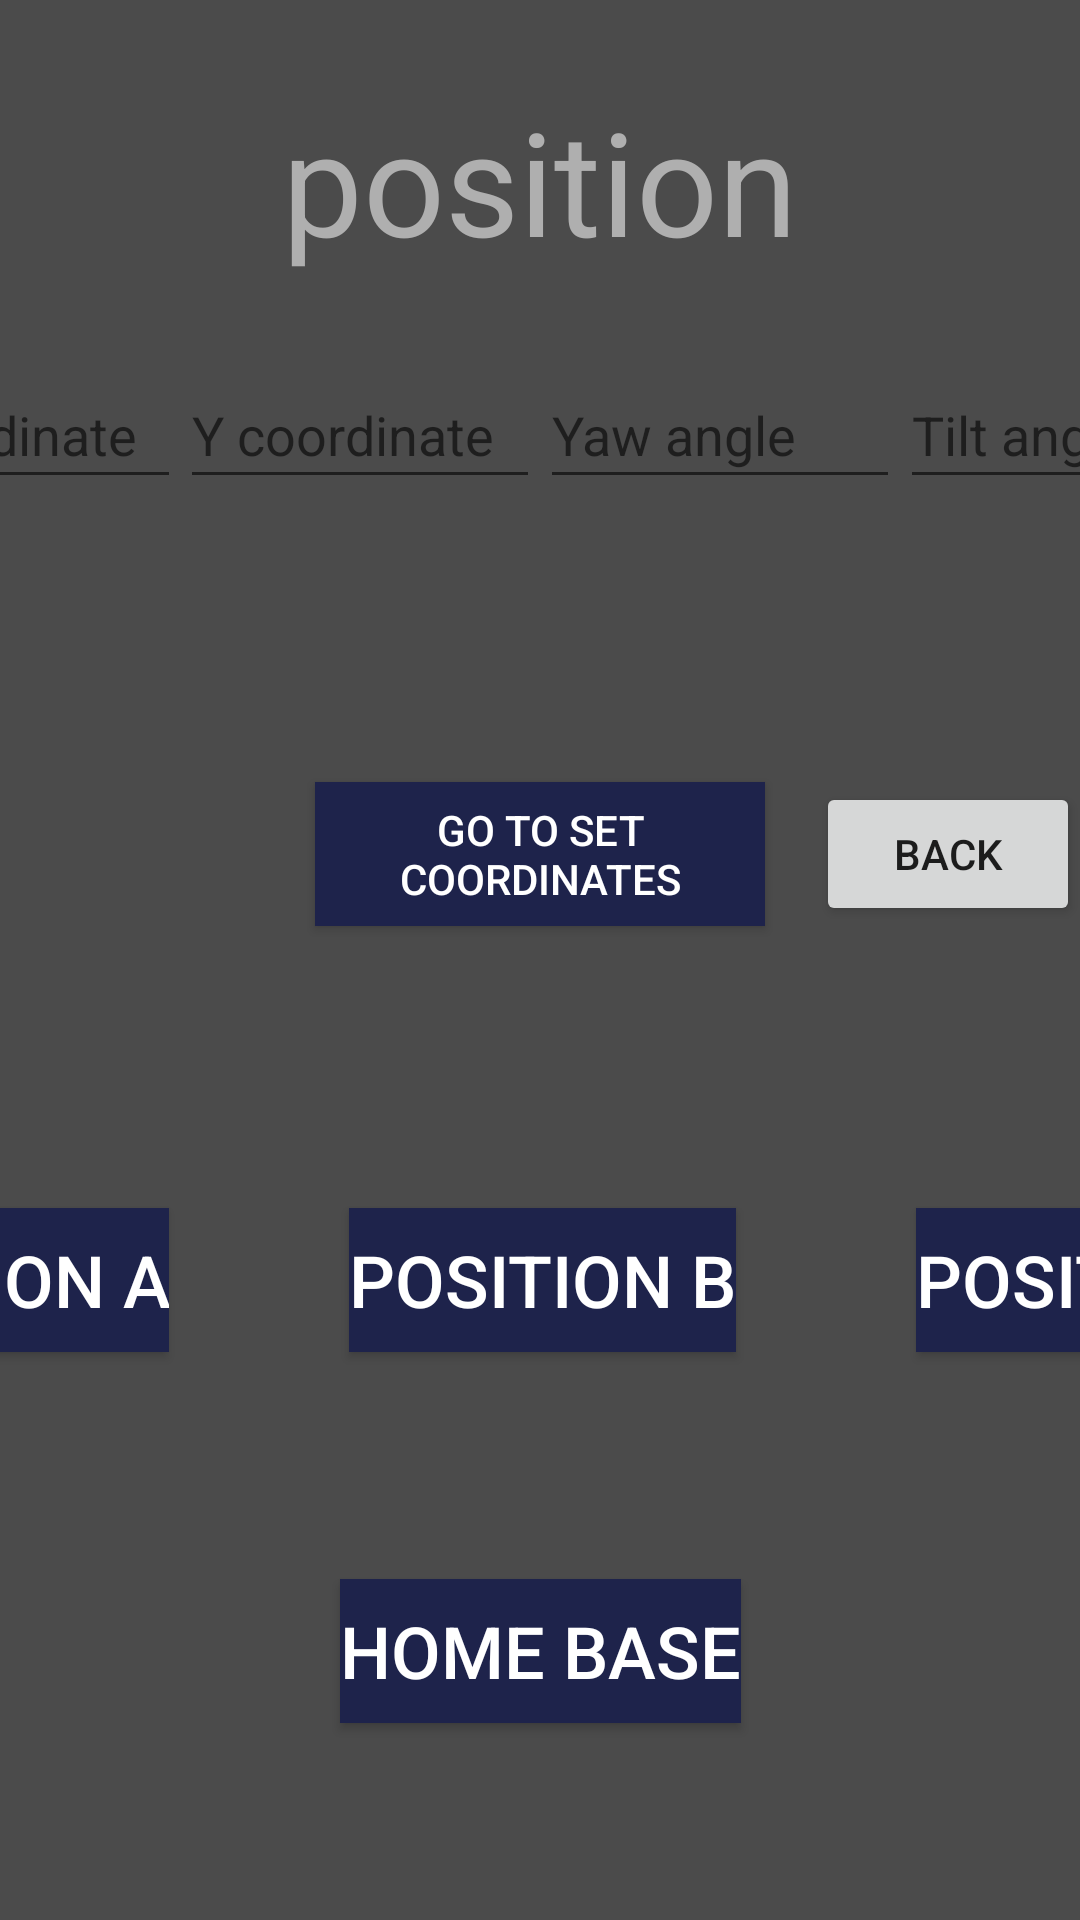

Layout XML and referenced resources for this Android screen:
<!-- AndroidManifest.xml: application theme Theme.Fengchiaproject -->
<!-- res/layout/position.xml -->
<?xml version="1.0" encoding="utf-8"?>
<androidx.constraintlayout.widget.ConstraintLayout xmlns:android="http://schemas.android.com/apk/res/android"
    xmlns:app="http://schemas.android.com/apk/res-auto"
    xmlns:tools="http://schemas.android.com/tools"
    android:layout_width="match_parent"
    android:layout_height="match_parent"
    android:background="#4B4B4B"
    tools:context=".positionActivity">
    <EditText
        android:id="@+id/editTextYaw"
        android:layout_width="120dp"
        android:layout_height="46dp"
        android:ems="10"
        android:hint="@string/yawAngle"
        android:importantForAutofill="no"
        android:inputType="numberDecimal"
        app:layout_constraintBaseline_toBaselineOf="@+id/editTextY"
        app:layout_constraintEnd_toStartOf="@+id/editTextTilt"
        app:layout_constraintHorizontal_bias="0.5"
        app:layout_constraintStart_toEndOf="@+id/editTextY"
        tools:ignore="TouchTargetSizeCheck,TouchTargetSizeCheck,TextContrastCheck" />

    <EditText
        android:id="@+id/editTextTilt"
        android:layout_width="120dp"
        android:layout_height="46dp"
        android:ems="10"
        android:hint="@string/tiltAngle"
        android:importantForAutofill="no"
        android:inputType="numberDecimal"
        app:layout_constraintBaseline_toBaselineOf="@+id/editTextYaw"
        app:layout_constraintEnd_toEndOf="parent"
        app:layout_constraintHorizontal_bias="0.5"
        app:layout_constraintStart_toEndOf="@+id/editTextYaw"
        tools:ignore="TouchTargetSizeCheck,TouchTargetSizeCheck,TextContrastCheck" />

    <EditText
        android:id="@+id/editTextY"
        android:layout_width="120dp"
        android:layout_height="46dp"
        android:ems="10"
        android:hint="@string/yPosition"
        android:importantForAutofill="no"
        android:inputType="numberDecimal"
        app:layout_constraintBaseline_toBaselineOf="@+id/editTextX"
        app:layout_constraintEnd_toStartOf="@+id/editTextYaw"
        app:layout_constraintHorizontal_bias="0.5"
        app:layout_constraintStart_toEndOf="@+id/editTextX"
        tools:ignore="TouchTargetSizeCheck,TextContrastCheck" />

    <Button
        android:id="@+id/buttonHome"
        android:layout_width="wrap_content"
        android:layout_height="wrap_content"
        android:background="#1E234B"
        android:text="@string/buttonHome"
        android:textColor="#FFFFFF"
        android:textColorHint="#AFAFAF"
        android:textSize="24sp"
        app:layout_constraintBottom_toBottomOf="parent"
        app:layout_constraintEnd_toEndOf="parent"
        app:layout_constraintHorizontal_bias="0.5"
        app:layout_constraintStart_toStartOf="parent"
        app:layout_constraintTop_toTopOf="parent"
        app:layout_constraintVertical_bias="0.889" />

    <TextView
        android:id="@+id/textViewPosition"
        android:layout_width="wrap_content"
        android:layout_height="wrap_content"
        android:text="@string/positionCoordinates"
        android:textColor="#AFAFAF"
        android:textColorHint="#AFAFAF"
        android:textSize="48sp"
        app:layout_constraintBottom_toTopOf="@+id/editTextYaw"
        app:layout_constraintEnd_toEndOf="parent"
        app:layout_constraintStart_toStartOf="parent"
        app:layout_constraintTop_toTopOf="parent" />

    <Button
        android:id="@+id/buttonFirst"
        android:layout_width="wrap_content"
        android:layout_height="wrap_content"
        android:layout_marginEnd="60dp"
        android:background="#1E234B"
        android:text="@string/buttonA"
        android:textColor="#FFFFFF"
        android:textColorHint="#AFAFAF"
        android:textSize="24sp"
        app:layout_constraintBottom_toBottomOf="parent"
        app:layout_constraintEnd_toStartOf="@+id/buttonSecond"
        app:layout_constraintTop_toTopOf="parent"
        app:layout_constraintVertical_bias="0.68" />

    <Button
        android:id="@+id/buttonSecond"
        android:layout_width="wrap_content"
        android:layout_height="wrap_content"
        android:background="#1E234B"
        android:text="@string/buttonB"
        android:textColor="#FFFFFF"
        android:textColorHint="#AFAFAF"
        android:textSize="24sp"
        app:layout_constraintBottom_toBottomOf="parent"
        app:layout_constraintEnd_toEndOf="parent"
        app:layout_constraintHorizontal_bias="0.503"
        app:layout_constraintStart_toStartOf="parent"
        app:layout_constraintTop_toTopOf="parent"
        app:layout_constraintVertical_bias="0.68" />

    <Button
        android:id="@+id/buttonThird"
        android:layout_width="wrap_content"
        android:layout_height="wrap_content"
        android:layout_marginStart="60dp"
        android:background="#1E234B"
        android:text="@string/buttonC"
        android:textColor="#FFFFFF"
        android:textColorHint="#AFAFAF"
        android:textSize="24sp"
        app:layout_constraintBottom_toBottomOf="parent"
        app:layout_constraintStart_toEndOf="@+id/buttonSecond"
        app:layout_constraintTop_toTopOf="parent"
        app:layout_constraintVertical_bias="0.68" />

    <EditText
        android:id="@+id/editTextX"
        android:layout_width="120dp"
        android:layout_height="46dp"
        android:layout_marginTop="28dp"
        android:ems="10"
        android:hint="@string/xPosition"
        android:importantForAutofill="no"
        android:inputType="numberDecimal"
        app:layout_constraintEnd_toStartOf="@+id/editTextY"
        app:layout_constraintHorizontal_bias="0.5"
        app:layout_constraintHorizontal_chainStyle="spread"
        app:layout_constraintStart_toStartOf="parent"
        app:layout_constraintTop_toBottomOf="@+id/textViewPosition"
        tools:ignore="TouchTargetSizeCheck,TextContrastCheck" />

    <Button
        android:id="@+id/buttonCoordinates"
        android:layout_width="150dp"
        android:layout_height="wrap_content"
        android:background="#1E234B"
        android:text="@string/buttonCoordinates"
        android:textColor="#FFFFFF"
        app:layout_constraintBottom_toTopOf="@+id/buttonSecond"
        app:layout_constraintEnd_toEndOf="parent"
        app:layout_constraintHorizontal_bias="0.5"
        app:layout_constraintStart_toStartOf="parent"
        app:layout_constraintTop_toBottomOf="@+id/editTextY" />
    <Button
        android:id="@+id/back_button"
        android:text="back"
        android:layout_width="wrap_content"
        android:layout_height="wrap_content"
        app:layout_constraintTop_toBottomOf="@+id/editTextY"
        app:layout_constraintBottom_toTopOf="@+id/buttonSecond"
        app:layout_constraintLeft_toRightOf="@id/buttonCoordinates"
        app:layout_constraintEnd_toEndOf="parent"/>
</androidx.constraintlayout.widget.ConstraintLayout>
<!-- resources referenced by this layout -->
<resources>
  <string name="buttonA">Position A</string>
  <string name="buttonB">Position B</string>
  <string name="buttonC">Position C</string>
  <string name="buttonCoordinates">Go to set coordinates</string>
  <string name="buttonHome">Home Base</string>
  <string name="positionCoordinates">position</string>
  <string name="tiltAngle">Tilt angle</string>
  <string name="xPosition">X coordinate</string>
  <string name="yPosition">Y coordinate</string>
  <string name="yawAngle">Yaw angle</string>
  <style name="Theme.Fengchiaproject" parent="Theme.MaterialComponents.DayNight.DarkActionBar">
          
          <item name="colorPrimary">@color/purple_500</item>
          <item name="colorPrimaryVariant">@color/purple_700</item>
          <item name="colorOnPrimary">@color/white</item>
          
          <item name="colorSecondary">@color/teal_200</item>
          <item name="colorSecondaryVariant">@color/teal_700</item>
          <item name="colorOnSecondary">@color/black</item>
          
          <item name="android:statusBarColor" tools:targetApi="l">?attr/colorPrimaryVariant</item>
          
      </style>
  <!-- not gathered from this repository: default colours our renderer supplied (Android Studio template values) -->
  <color name="purple_500">#FF6200EE</color>
  <color name="purple_700">#FF3700B3</color>
  <color name="teal_200">#FF03DAC5</color>
  <color name="teal_700">#FF018786</color>
  <color name="black">#FF000000</color>
  <color name="white">#FFFFFFFF</color>
</resources>
